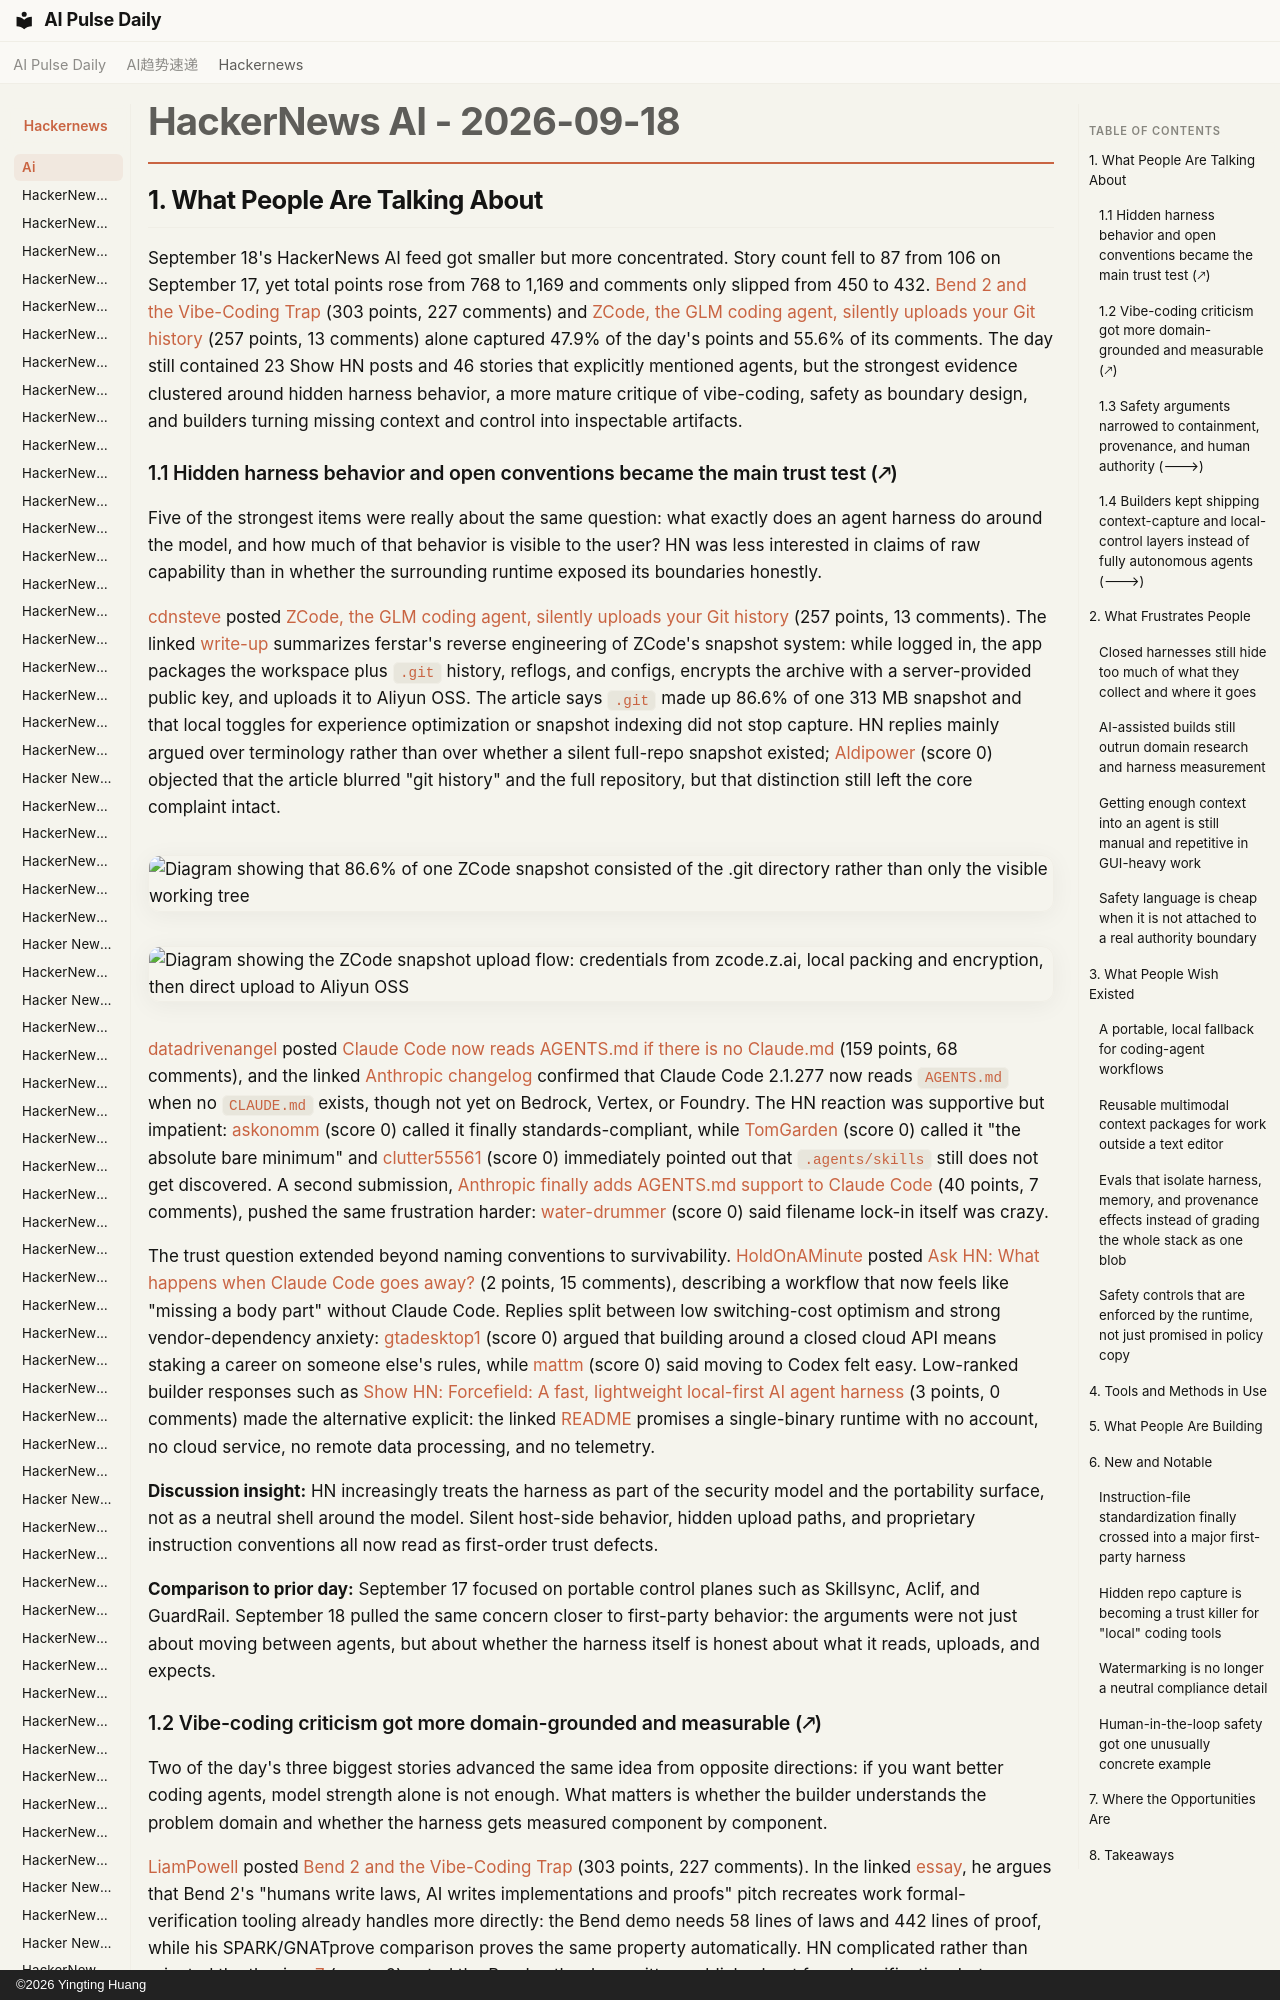

repository: vibewatch/vibewatch.github.io · page: hackernews/ai/2026-09-18/index.html · generator: mkdocs · copyright: ©2026 Yingting Huang

# HackerNews AI - 2026-09-18

## 1. What People Are Talking About

September 18's HackerNews AI feed got smaller but more concentrated. Story count fell to 87 from 106 on September 17, yet total points rose from 768 to 1,169 and comments only slipped from 450 to 432. [Bend 2 and the Vibe-Coding Trap](https://news.ycombinator.com/item?id=49753179) (303 points, 227 comments) and [ZCode, the GLM coding agent, silently uploads your Git history](https://news.ycombinator.com/item?id=49752422) (257 points, 13 comments) alone captured 47.9% of the day's points and 55.6% of its comments. The day still contained 23 Show HN posts and 46 stories that explicitly mentioned agents, but the strongest evidence clustered around hidden harness behavior, a more mature critique of vibe-coding, safety as boundary design, and builders turning missing context and control into inspectable artifacts.

### 1.1 Hidden harness behavior and open conventions became the main trust test (🡕)

Five of the strongest items were really about the same question: what exactly does an agent harness do around the model, and how much of that behavior is visible to the user? HN was less interested in claims of raw capability than in whether the surrounding runtime exposed its boundaries honestly.

[cdnsteve](https://news.ycombinator.com/user?id=cdnsteve) posted [ZCode, the GLM coding agent, silently uploads your Git history](https://news.ycombinator.com/item?id=49752422) (257 points, 13 comments). The linked [write-up](https://tokenstead.ai/guides/zcode-silent-git-history-upload) summarizes ferstar's reverse engineering of ZCode's snapshot system: while logged in, the app packages the workspace plus `.git` history, reflogs, and configs, encrypts the archive with a server-provided public key, and uploads it to Aliyun OSS. The article says `.git` made up 86.6% of one 313 MB snapshot and that local toggles for experience optimization or snapshot indexing did not stop capture. HN replies mainly argued over terminology rather than over whether a silent full-repo snapshot existed; [Aldipower](https://news.ycombinator.com/user?id=Aldipower) (score 0) objected that the article blurred "git history" and the full repository, but that distinction still left the core complaint intact.

![Diagram showing that 86.6% of one ZCode snapshot consisted of the `.git` directory rather than only the visible working tree](https://tokenstead.ai/images/articles/zcode-git-upload/snapshot-manifest.svg)

![Diagram showing the ZCode snapshot upload flow: credentials from `zcode.z.ai`, local packing and encryption, then direct upload to Aliyun OSS](https://tokenstead.ai/images/articles/zcode-git-upload/upload-flow.svg)

[datadrivenangel](https://news.ycombinator.com/user?id=datadrivenangel) posted [Claude Code now reads AGENTS.md if there is no Claude.md](https://news.ycombinator.com/item?id=49760187) (159 points, 68 comments), and the linked [Anthropic changelog](https://code.claude.com/docs/en/changelog) confirmed that Claude Code 2.1.277 now reads `AGENTS.md` when no `CLAUDE.md` exists, though not yet on Bedrock, Vertex, or Foundry. The HN reaction was supportive but impatient: [askonomm](https://news.ycombinator.com/user?id=askonomm) (score 0) called it finally standards-compliant, while [TomGarden](https://news.ycombinator.com/user?id=TomGarden) (score 0) called it "the absolute bare minimum" and [clutter55561](https://news.ycombinator.com/user?id=clutter55561) (score 0) immediately pointed out that `.agents/skills` still does not get discovered. A second submission, [Anthropic finally adds AGENTS.md support to Claude Code](https://news.ycombinator.com/item?id=49758250) (40 points, 7 comments), pushed the same frustration harder: [water-drummer](https://news.ycombinator.com/user?id=water-drummer) (score 0) said filename lock-in itself was crazy.

The trust question extended beyond naming conventions to survivability. [HoldOnAMinute](https://news.ycombinator.com/user?id=HoldOnAMinute) posted [Ask HN: What happens when Claude Code goes away?](https://news.ycombinator.com/item?id=49755575) (2 points, 15 comments), describing a workflow that now feels like "missing a body part" without Claude Code. Replies split between low switching-cost optimism and strong vendor-dependency anxiety: [gtadesktop1](https://news.ycombinator.com/user?id=gtadesktop1) (score 0) argued that building around a closed cloud API means staking a career on someone else's rules, while [mattm](https://news.ycombinator.com/user?id=mattm) (score 0) said moving to Codex felt easy. Low-ranked builder responses such as [Show HN: Forcefield: A fast, lightweight local-first AI agent harness](https://news.ycombinator.com/item?id=49755908) (3 points, 0 comments) made the alternative explicit: the linked [README](https://github.com/fabledruns/forcefield) promises a single-binary runtime with no account, no cloud service, no remote data processing, and no telemetry.

**Discussion insight:** HN increasingly treats the harness as part of the security model and the portability surface, not as a neutral shell around the model. Silent host-side behavior, hidden upload paths, and proprietary instruction conventions all now read as first-order trust defects.

**Comparison to prior day:** September 17 focused on portable control planes such as Skillsync, Aclif, and GuardRail. September 18 pulled the same concern closer to first-party behavior: the arguments were not just about moving between agents, but about whether the harness itself is honest about what it reads, uploads, and expects.
